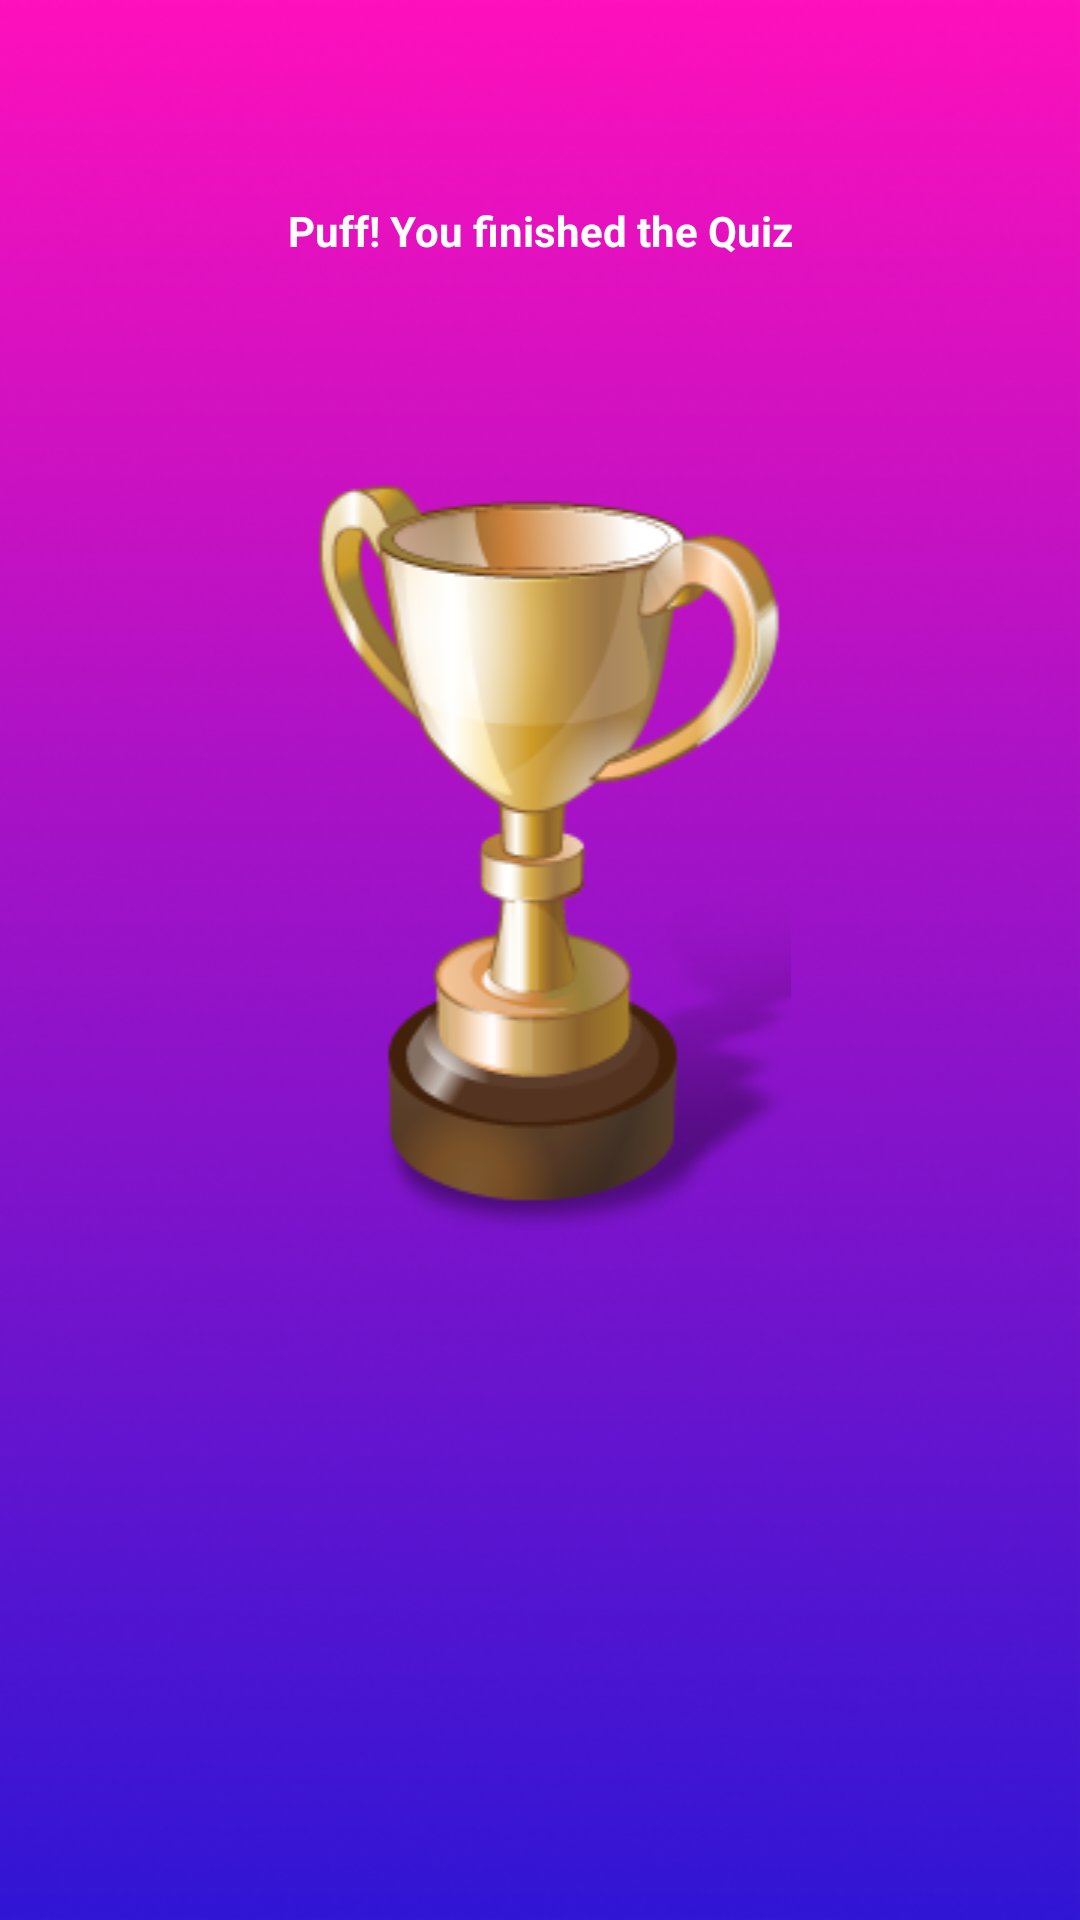

Here is an Android app screen rendered from its layout file. Give the layout XML and the strings, colors and styles it references.
<!-- AndroidManifest.xml: application theme Theme.AndroidQuizPortfolioProject -->
<!-- res/layout/activity_result.xml -->
<?xml version="1.0" encoding="utf-8"?>
<LinearLayout xmlns:android="http://schemas.android.com/apk/res/android"
    xmlns:app="http://schemas.android.com/apk/res-auto"
    xmlns:tools="http://schemas.android.com/tools"
    android:layout_width="match_parent"
    android:layout_height="match_parent"
    tools:context=".ResultActivity"
    android:background="@drawable/results_background"
    android:orientation="vertical">

    <TextView
        android:layout_width="match_parent"
        android:layout_height="154dp"
        android:layout_gravity="center"
        android:gravity="center"
        android:text="Puff! You finished the Quiz"
        android:textColor="@color/white"
        android:textStyle="bold"

        />
<androidx.constraintlayout.utils.widget.ImageFilterView
    android:layout_width="match_parent"
    android:layout_height="wrap_content"
    android:src="@drawable/updatedtrophy"
    android:layout_gravity="center"
    />

    <TextView
        android:layout_width="match_parent"
        android:layout_height="154dp"
        android:layout_gravity="center"
        android:gravity="center"
        android:textColor="@color/white"
        android:textStyle="bold"
        tools:text="Puff! You scored a 3/4"
        android:id="@+id/scoreMessage"
        />


</LinearLayout>
<!-- resources referenced by this layout -->
<resources>
  <!-- drawable results_background: png bitmap (drawable, 193193 bytes) -->
  <!-- drawable updatedtrophy: png bitmap (drawable, 30874 bytes) -->
  <style name="Theme.AndroidQuizPortfolioProject" parent="Base.Theme.AndroidQuizPortfolioProject" />
  <style name="Base.Theme.AndroidQuizPortfolioProject" parent="Theme.Material3.DayNight.NoActionBar">
          
          
      </style>
  <!-- not gathered from this repository: default colours our renderer supplied (Android Studio template values) -->
  <color name="white">#FFFFFFFF</color>
</resources>
